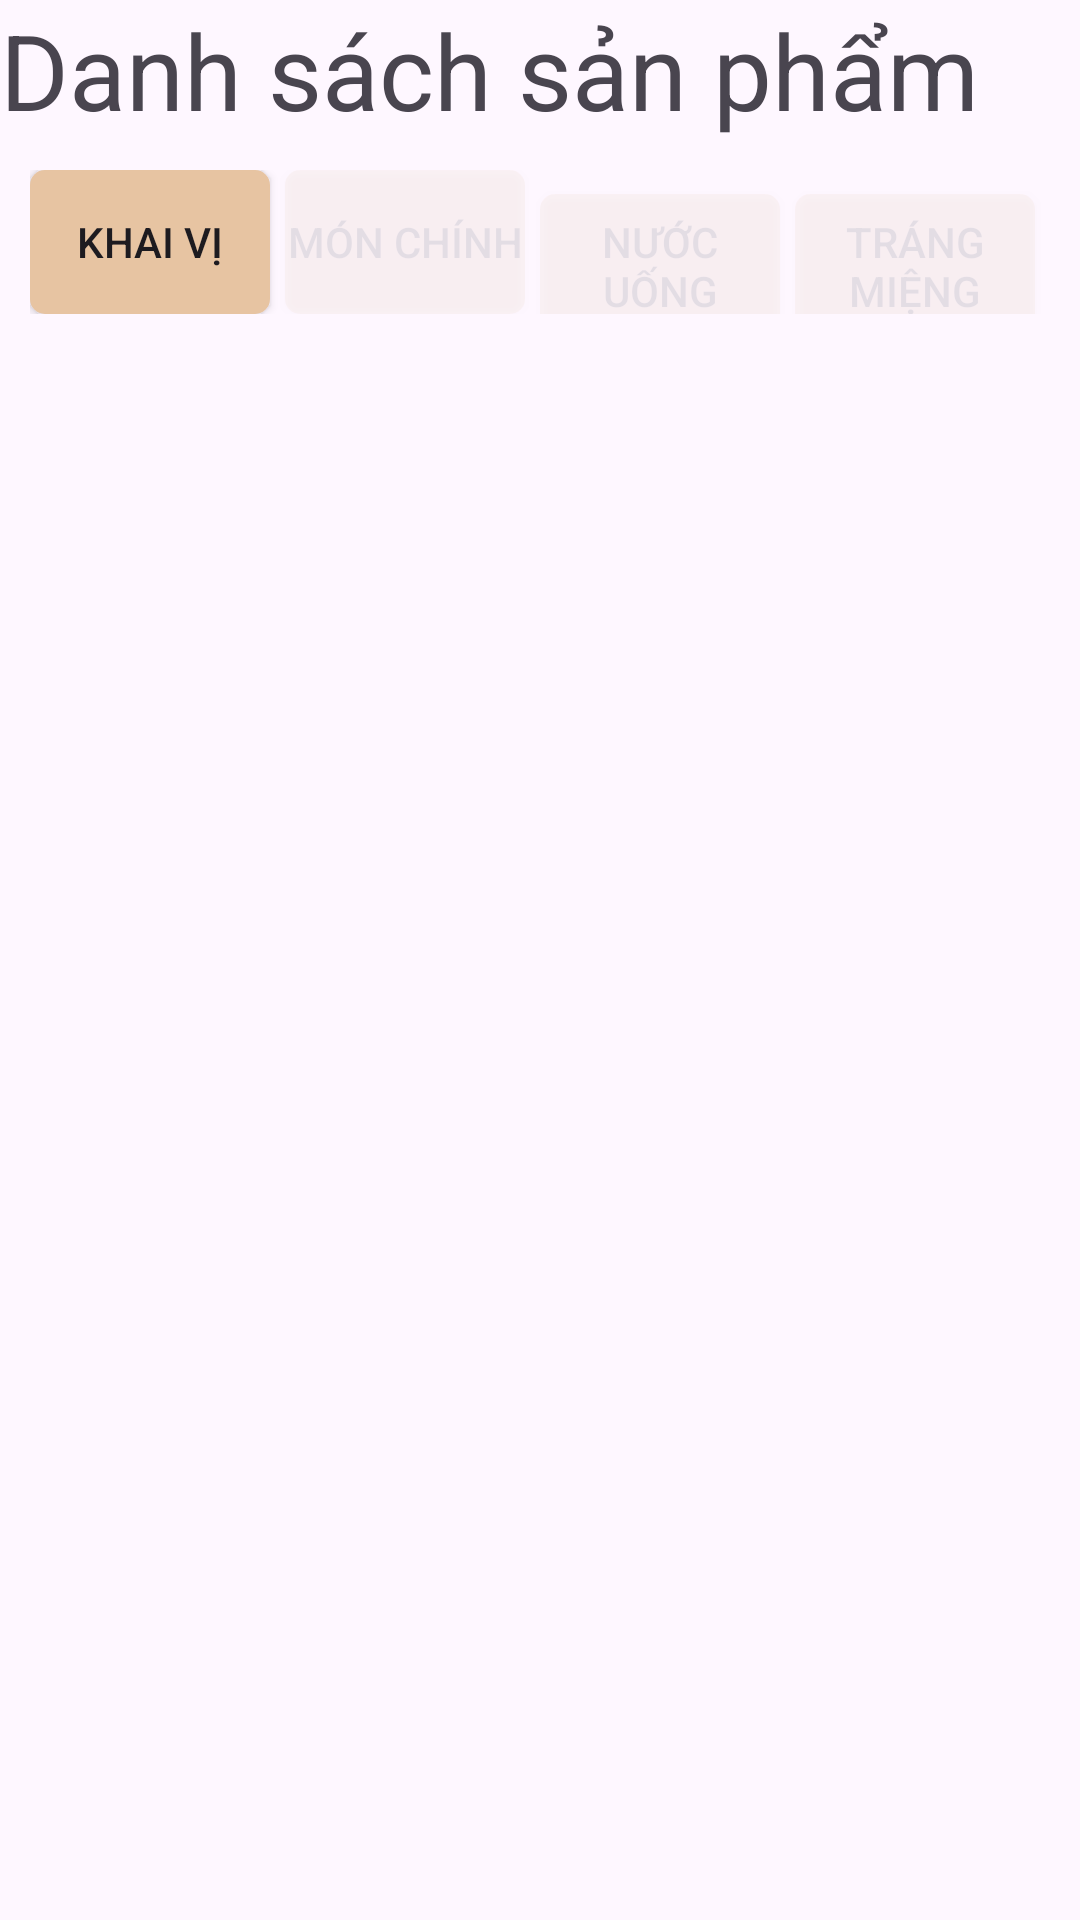

Write the Android layout XML for this screen, with the resource values it uses.
<!-- AndroidManifest.xml: application theme Theme.SOH -->
<!-- res/layout/activity_admin_product.xml -->
<?xml version="1.0" encoding="utf-8"?>
<LinearLayout xmlns:android="http://schemas.android.com/apk/res/android"
    android:layout_width="match_parent"
    android:layout_height="match_parent"
    xmlns:app="http://schemas.android.com/apk/res-auto"
    android:orientation="vertical">

    <LinearLayout
        android:layout_width="match_parent"
        android:layout_height="wrap_content"
        android:orientation="vertical">

        <TextView
            android:id="@+id/textView21"
            android:layout_width="match_parent"
            android:layout_height="wrap_content"
            android:text="Danh sách sản phẩm"
            android:textSize="35dp" />

        <LinearLayout
            android:layout_width="match_parent"
            android:layout_height="match_parent"
            android:orientation="horizontal"
            android:padding="10dp">

            <Button
                android:id="@+id/btnKhaiVi"
                android:layout_width="0dp"
                android:layout_height="wrap_content"
                android:layout_weight="1"
                android:background="@drawable/ic_btn_border"
                app:backgroundTint="@null"
                android:layout_marginEnd="5dp"
                android:text="Khai vị" />

            <Button
                android:id="@+id/btnMonChinh"
                android:layout_width="0dp"
                android:layout_height="wrap_content"
                android:layout_weight="1"
                android:alpha="0.1"
                android:background="@drawable/ic_btn_border"
                android:layout_marginEnd="5dp"
                android:text="Món chính" />

            <Button
                android:id="@+id/btnNuocUong"
                android:layout_width="0dp"
                android:layout_height="wrap_content"
                android:layout_weight="1"
                android:alpha="0.1"
                android:background="@drawable/ic_btn_border"
                android:layout_marginEnd="5dp"
                android:text="Nước uống" />

            <Button
                android:id="@+id/btnTrangMieng"
                android:layout_width="0dp"
                android:layout_height="wrap_content"
                android:layout_weight="1"
                android:alpha="0.1"
                android:background="@drawable/ic_btn_border"
                android:layout_marginEnd="5dp"
                android:text="Tráng miệng" />
        </LinearLayout>

        <androidx.recyclerview.widget.RecyclerView
            android:id="@+id/rcvCashier"
            android:layout_width="match_parent"
            android:layout_height="630dp"
            android:layout_marginStart="10dp"
            android:layout_marginBottom="10dp" />

    </LinearLayout>

    <LinearLayout
        android:layout_width="match_parent"
        android:layout_height="wrap_content"
        android:orientation="horizontal">

        <Button
            android:id="@+id/btnInsertStaff"
            android:layout_width="wrap_content"
            android:layout_height="wrap_content"
            android:layout_gravity="center"
            android:layout_weight="1"
            android:onClick="GoToAddProduct"
            android:text="Thêm sản phẩm"
            android:background="@drawable/ic_btn_border"
            app:backgroundTint="@null"
            android:layout_marginEnd="5dp"/>

        <Button
            android:id="@+id/btnRefesh2"
            android:layout_width="wrap_content"
            android:layout_height="wrap_content"
            android:layout_gravity="center"
            android:layout_weight="1"
            android:onClick="GoToAdmin"
            android:text="Làm mới danh sách"
            android:background="@drawable/ic_btn_border"
            app:backgroundTint="@null"
            android:layout_marginEnd="5dp"/>

        <Button
            android:id="@+id/btnBack"
            android:layout_width="wrap_content"
            android:layout_height="wrap_content"
            android:layout_gravity="center"
            android:layout_weight="1"
            android:onClick="BackToAdmin"
            android:text="Quay lại Admin"
            android:background="@drawable/ic_btn_border"
            app:backgroundTint="@null"
            android:layout_marginEnd="5dp"/>

    </LinearLayout>

</LinearLayout>
<!-- resources referenced by this layout -->
<resources>
  <!-- drawable ic_btn_border (drawable) -->
  <?xml version="1.0" encoding="utf-8"?>
  <selector xmlns:android="http://schemas.android.com/apk/res/android">
      
      <item>
          <shape android:shape="rectangle">
              <solid android:color="#FFE7C4A2" /> 
              <corners android:radius="5dp" /> 
          </shape>
      </item>
  
  </selector>
  <style name="Theme.SOH" parent="Base.Theme.SOH" />
  <style name="Base.Theme.SOH" parent="Theme.Material3.DayNight.NoActionBar">
          
          
      </style>
</resources>
